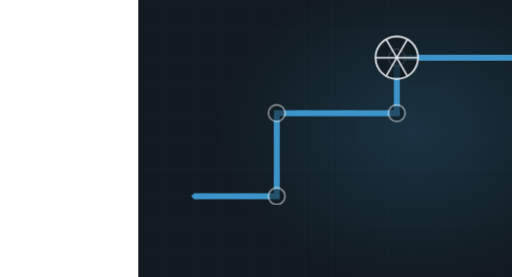
t = 0.00 s
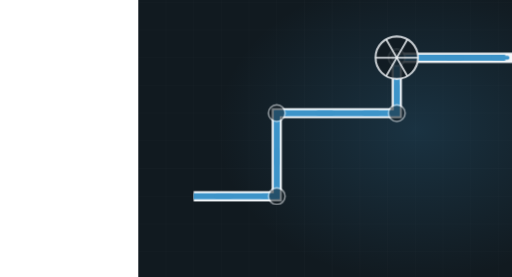
t = 1.77 s
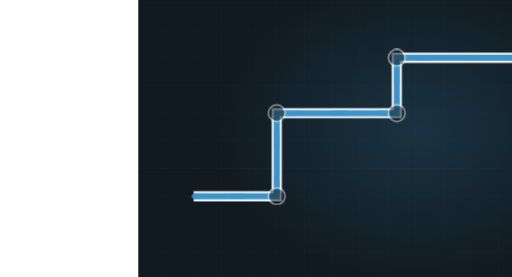
t = 3.33 s
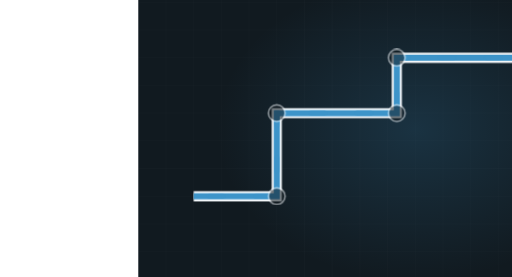
t = 5.12 s
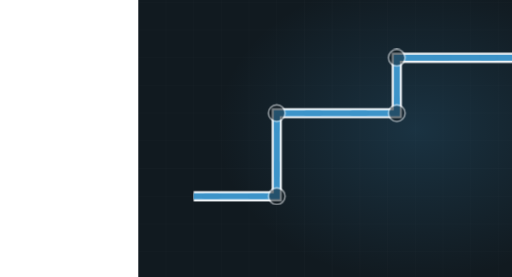
t = 6.17 s
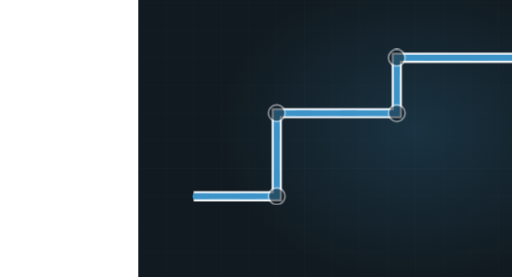
t = 8.28 s

The animated SVG that drew these frames (rendered in a browser with its animation timeline set to each time). Animation: 4 CSS @keyframes rules; frames cover the first 8.28 s, repeats indefinitely.

<svg xmlns="http://www.w3.org/2000/svg" viewBox="-300 175 1110 600" width="1110" height="600" preserveAspectRatio="xMidYMid slice" role="img" aria-label="Plumbing run"><defs><radialGradient id="glow"><stop offset="0%" stop-color="#3d94c9" stop-opacity=".20"/><stop offset="100%" stop-color="#3d94c9" stop-opacity="0"/></radialGradient></defs><style>.dw{stroke-dasharray:100;stroke-dashoffset:100;animation:dw 10.82s ease-in-out infinite}@keyframes dw{0%{stroke-dashoffset:100}24%{stroke-dashoffset:0}84%{stroke-dashoffset:0;opacity:1}95%{stroke-dashoffset:0;opacity:0}100%{stroke-dashoffset:100;opacity:0}}.cur{animation:fl 2.36s linear infinite}@keyframes fl{0%{stroke-dashoffset:200}100%{stroke-dashoffset:0}}.valve{animation:vv 10.82s ease-in-out infinite;transform-origin:560px 300px}@keyframes vv{0%,20%{transform:translate(560px,300px) rotate(0deg)}45%{transform:translate(560px,300px) rotate(150deg)}100%{transform:translate(560px,300px) rotate(150deg)}}.st{opacity:0;animation:stg 10.82s ease-in-out infinite}@keyframes stg{0%,12%{opacity:0;transform:scale(.7)}30%{opacity:1;transform:scale(1)}84%{opacity:1}95%,100%{opacity:0}}@media (prefers-reduced-motion: reduce){*{animation:none!important}.dw{stroke-dashoffset:0!important}[class]{opacity:1!important}}/*rest-state*/.dw{stroke-dashoffset:0;opacity:1}</style><rect width="1200" height="900" fill="#111a20"/><line x1="0" y1="0" x2="0" y2="900" stroke="#f2f6f9" stroke-width="1" opacity=".028"/><line x1="60" y1="0" x2="60" y2="900" stroke="#f2f6f9" stroke-width="1" opacity=".028"/><line x1="120" y1="0" x2="120" y2="900" stroke="#f2f6f9" stroke-width="1" opacity=".028"/><line x1="180" y1="0" x2="180" y2="900" stroke="#f2f6f9" stroke-width="1" opacity=".028"/><line x1="240" y1="0" x2="240" y2="900" stroke="#f2f6f9" stroke-width="1" opacity=".028"/><line x1="300" y1="0" x2="300" y2="900" stroke="#f2f6f9" stroke-width="1" opacity=".028"/><line x1="360" y1="0" x2="360" y2="900" stroke="#f2f6f9" stroke-width="1" opacity=".028"/><line x1="420" y1="0" x2="420" y2="900" stroke="#f2f6f9" stroke-width="1" opacity=".028"/><line x1="480" y1="0" x2="480" y2="900" stroke="#f2f6f9" stroke-width="1" opacity=".028"/><line x1="540" y1="0" x2="540" y2="900" stroke="#f2f6f9" stroke-width="1" opacity=".028"/><line x1="600" y1="0" x2="600" y2="900" stroke="#f2f6f9" stroke-width="1" opacity=".028"/><line x1="660" y1="0" x2="660" y2="900" stroke="#f2f6f9" stroke-width="1" opacity=".028"/><line x1="720" y1="0" x2="720" y2="900" stroke="#f2f6f9" stroke-width="1" opacity=".028"/><line x1="780" y1="0" x2="780" y2="900" stroke="#f2f6f9" stroke-width="1" opacity=".028"/><line x1="840" y1="0" x2="840" y2="900" stroke="#f2f6f9" stroke-width="1" opacity=".028"/><line x1="900" y1="0" x2="900" y2="900" stroke="#f2f6f9" stroke-width="1" opacity=".028"/><line x1="960" y1="0" x2="960" y2="900" stroke="#f2f6f9" stroke-width="1" opacity=".028"/><line x1="1020" y1="0" x2="1020" y2="900" stroke="#f2f6f9" stroke-width="1" opacity=".028"/><line x1="1080" y1="0" x2="1080" y2="900" stroke="#f2f6f9" stroke-width="1" opacity=".028"/><line x1="1140" y1="0" x2="1140" y2="900" stroke="#f2f6f9" stroke-width="1" opacity=".028"/><line x1="1200" y1="0" x2="1200" y2="900" stroke="#f2f6f9" stroke-width="1" opacity=".028"/><line x1="0" y1="0" x2="1200" y2="0" stroke="#f2f6f9" stroke-width="1" opacity=".028"/><line x1="0" y1="60" x2="1200" y2="60" stroke="#f2f6f9" stroke-width="1" opacity=".028"/><line x1="0" y1="120" x2="1200" y2="120" stroke="#f2f6f9" stroke-width="1" opacity=".028"/><line x1="0" y1="180" x2="1200" y2="180" stroke="#f2f6f9" stroke-width="1" opacity=".028"/><line x1="0" y1="240" x2="1200" y2="240" stroke="#f2f6f9" stroke-width="1" opacity=".028"/><line x1="0" y1="300" x2="1200" y2="300" stroke="#f2f6f9" stroke-width="1" opacity=".028"/><line x1="0" y1="360" x2="1200" y2="360" stroke="#f2f6f9" stroke-width="1" opacity=".028"/><line x1="0" y1="420" x2="1200" y2="420" stroke="#f2f6f9" stroke-width="1" opacity=".028"/><line x1="0" y1="480" x2="1200" y2="480" stroke="#f2f6f9" stroke-width="1" opacity=".028"/><line x1="0" y1="540" x2="1200" y2="540" stroke="#f2f6f9" stroke-width="1" opacity=".028"/><line x1="0" y1="600" x2="1200" y2="600" stroke="#f2f6f9" stroke-width="1" opacity=".028"/><line x1="0" y1="660" x2="1200" y2="660" stroke="#f2f6f9" stroke-width="1" opacity=".028"/><line x1="0" y1="720" x2="1200" y2="720" stroke="#f2f6f9" stroke-width="1" opacity=".028"/><line x1="0" y1="780" x2="1200" y2="780" stroke="#f2f6f9" stroke-width="1" opacity=".028"/><line x1="0" y1="840" x2="1200" y2="840" stroke="#f2f6f9" stroke-width="1" opacity=".028"/><line x1="0" y1="900" x2="1200" y2="900" stroke="#f2f6f9" stroke-width="1" opacity=".028"/><ellipse cx="600" cy="455" rx="430" ry="330" fill="url(#glow)"/><path class="dw" d="M120,600 L300,600 L300,420 L560,420 L560,300 L840,300 L840,560 L1080,560" pathLength="100" stroke="#f2f6f9" stroke-width="22" opacity=".30" fill="none" style="animation-delay:0s"/><path class="dw" d="M120,600 L300,600 L300,420 L560,420 L560,300 L840,300 L840,560 L1080,560" pathLength="100" stroke="#3d94c9" stroke-width="13" opacity=".42" fill="none" style="animation-delay:.25s"/><path class="cur" d="M120,600 L300,600 L300,420 L560,420 L560,300 L840,300 L840,560 L1080,560" fill="none" stroke="#3d94c9" stroke-width="9" stroke-dasharray="30 70" stroke-linecap="round"/><circle cx="300" cy="600" r="18" fill="#111a20" stroke="#f2f6f9" stroke-width="3.5" opacity=".55"/><circle cx="300" cy="420" r="18" fill="#111a20" stroke="#f2f6f9" stroke-width="3.5" opacity=".55"/><circle cx="560" cy="420" r="18" fill="#111a20" stroke="#f2f6f9" stroke-width="3.5" opacity=".55"/><circle cx="560" cy="300" r="18" fill="#111a20" stroke="#f2f6f9" stroke-width="3.5" opacity=".55"/><circle cx="840" cy="300" r="18" fill="#111a20" stroke="#f2f6f9" stroke-width="3.5" opacity=".55"/><circle cx="840" cy="560" r="18" fill="#111a20" stroke="#f2f6f9" stroke-width="3.5" opacity=".55"/><g class="valve" transform="translate(560,300)"><circle r="46" fill="#111a20" opacity=".8"/><circle r="46" fill="none" stroke="#f2f6f9" stroke-width="4.5" opacity=".8"/><line x1="0" y1="0" x2="46.0" y2="0.0" stroke="#f2f6f9" stroke-width="4" opacity=".8"/><line x1="0" y1="0" x2="23.0" y2="39.8" stroke="#f2f6f9" stroke-width="4" opacity=".8"/><line x1="0" y1="0" x2="-23.0" y2="39.8" stroke="#f2f6f9" stroke-width="4" opacity=".8"/><line x1="0" y1="0" x2="-46.0" y2="0.0" stroke="#f2f6f9" stroke-width="4" opacity=".8"/><line x1="0" y1="0" x2="-23.0" y2="-39.8" stroke="#f2f6f9" stroke-width="4" opacity=".8"/><line x1="0" y1="0" x2="23.0" y2="-39.8" stroke="#f2f6f9" stroke-width="4" opacity=".8"/></g></svg>
